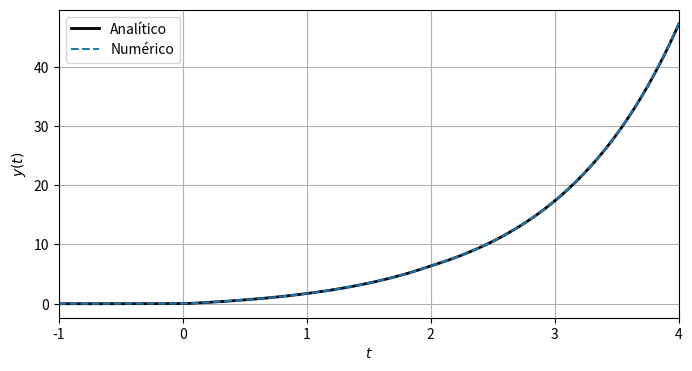

Reproduce this figure in Python.
import numpy as np
import matplotlib.pyplot as plt

t_inicio = -1
t_fim = 4

npoints = 2000

t = np.linspace(t_inicio, t_fim, npoints)

dt = t[1] - t[0]

# Entrada
x = 1.0*((t >= 0) & (t < 2))

# Resposta ao impulso
h = np.exp(t) * (t >= 0)

# Convolução numérica
y_num = np.convolve(x, h) * dt

# Tempo convolução
t_conv = np.linspace(
    2*t_inicio,
    2*t_fim,
    len(y_num)
)

# Solução analítica
y_ana = np.zeros_like(t)

# 0 <= t < 2
idx1 = (t >= 0) & (t < 2)

y_ana[idx1] = np.exp(t[idx1]) - 1

# t >= 2
idx2 = (t >= 2)

y_ana[idx2] = np.exp(t[idx2]) * (1 - np.exp(-2))

# Plot
plt.figure(figsize=(8,4))

plt.plot(t,
         y_ana,
         'k',
         linewidth=2,
         label='Analítico')

plt.plot(t_conv,
         y_num,
         '--',
         label='Numérico')

plt.xlabel('$t$')
plt.ylabel('$y(t)$')

plt.xlim([t_inicio, t_fim])

plt.grid()

plt.legend()

plt.show()
